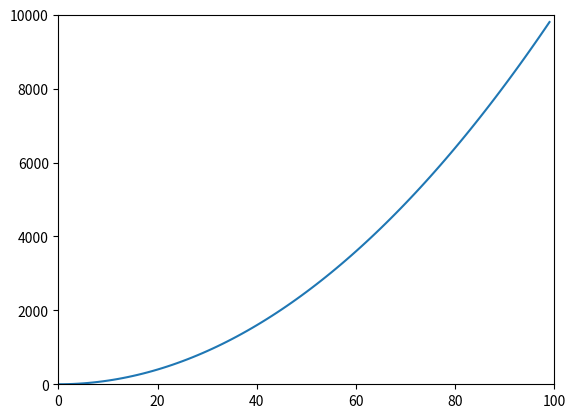

Source code (Python):
import matplotlib.pyplot as plt
import math

# Computa a função referente ao primeiro item
#
def funcOne(x):
    result = math.pow(x, 2) - (4 * x) + 3
    return result


# Computa a função referente ao segundo item
#
def funcTwo(x):
    result = math.exp(-x) + math.pow(x, 2)
    return result

# Plota o gráfico das funções atrubídas 
# como argumento
#
def graphPlot(name, func, start, end):
	array_x = list()
	array_y = list()
	
	for x in range(start, end):
		array_x.append(x)
		array_y.append(func(x))

	plt.plot(array_x, array_y)
	plt.axis([start, end, 0, 10000])
	plt.savefig((name + '.png'))

# Executar um método de cada vez
#
#graphPlot('Func1', funcOne, -100, 100)
graphPlot('Func2', funcTwo, 0, 100)
